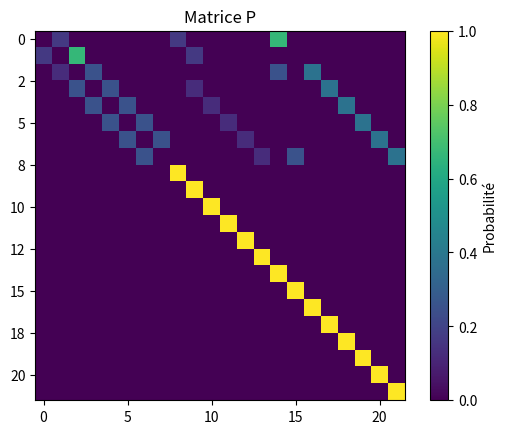
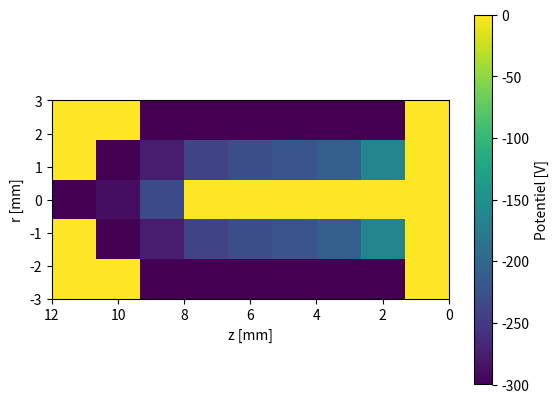

Generate these figures, in order, with matplotlib:
'''
Électromagnétisme - Travail numérique : Un détecteur de radiation
'''
'''
Chaînes de Markov absorbantes
'''
'''
Léane Simard, Marc-Antoine Pelletier et Marylise Larouche
'''
import numpy as np
import matplotlib.pyplot as plt
import time


# Initialiser la matrice de probabilités vides
matrice_P = np.zeros((22,22))

# Probabilité de transistion des noeuds fixes
for i in range(8, 22):
    matrice_P[i, i] = 1
   
# Probabilité de transition des noeuds libres (Analyse du dessin de la question 3a)
matrice_P[0:8, :] = [[0,1/6,0,0,0,0,0,0,1/6,0,0,0,0,0,4/6,0,0,0,0,0,0,0],
                     [1/6,0,4/6,0,0,0,0,0,0,1/6,0,0,0,0,0,0,0,0,0,0,0,0],
                     [0,1/8,0,2/8,0,0,0,0,0,0,0,0,0,0,2/8,0,3/8,0,0,0,0,0],
                     [0,0,2/8,0,2/8,0,0,0,0,1/8,0,0,0,0,0,0,0,3/8,0,0,0,0],
                     [0,0,0,2/8,0,2/8,0,0,0,0,1/8,0,0,0,0,0,0,0,3/8,0,0,0],
                     [0,0,0,0,2/8,0,2/8,0,0,0,0,1/8,0,0,0,0,0,0,0,3/8,0,0],
                     [0,0,0,0,0,2/8,0,2/8,0,0,0,0,1/8,0,0,0,0,0,0,0,3/8,0],
                     [0,0,0,0,0,0,2/8,0,0,0,0,0,0,1/8,0,2/8,0,0,0,0,0,3/8]]

# Montrer la matrice de probabilitées
from matplotlib.ticker import FormatStrFormatter
ax1 = plt.subplot(111)
ax1.yaxis.set_major_formatter(FormatStrFormatter("%.0f"))
ax1.xaxis.set_major_formatter(FormatStrFormatter("%.0f"))
plt.imshow(matrice_P, cmap='viridis')
plt.colorbar(label='Probabilité')
plt.title('Matrice P')
plt.show()

start = time.time()

# Découper dans la matrice P la matrice Q des transistions vers les noeuds transitoires 
matrice_Q = matrice_P[0:8,0:8]

# Créer la matrice fondamentale N
matrice_N = np.linalg.inv(np.eye(8,8) - matrice_Q)

# Découper dans la matrice P la matrice Q des transistions vers les noeuds absorbants 
matrice_R = matrice_P[0:8,8:22]

# Créer la matrice B (Probabilité du noeuds i d'être absorbé par le noeud j)
matrice_B = np.dot(matrice_N, matrice_R)

# Déterminer le potentiel des noeuds transitoires (libres)
V_noeuds_fixes = np.array([-300,0,0,0,0,0,-300,0,-300,-300,-300,-300,-300,-300])
V_noeuds_libres = np.dot(matrice_B,V_noeuds_fixes)
print(V_noeuds_libres)
print(f"Chaînes de Markov absorbantes :\nTemps d'exécution = {round(time.time()-start, 5)} secondes")


# Construire la chambre contenant le potentiel final
chambre_finale = np.zeros((3,9))
for i in range(3):
    chambre_finale[i,i] = -300

chambre_finale[2, 3:-1] = V_noeuds_fixes[8:-1]
chambre_finale[0, 1:3] = V_noeuds_libres[0:2]
chambre_finale[1, 2:-1] = V_noeuds_libres[2:]

chambre_complete = np.concatenate((np.flip(chambre_finale,0)[:-1, :], chambre_finale))
plt.imshow(chambre_complete, cmap='viridis', origin='upper', extent=(12,0,-3,3))
plt.colorbar(label='Potentiel [V]')
# plt.title('Potentiel dans la chambre à ionisation')
plt.xlabel('z [mm]')
plt.ylabel('r [mm]')
plt.show()
